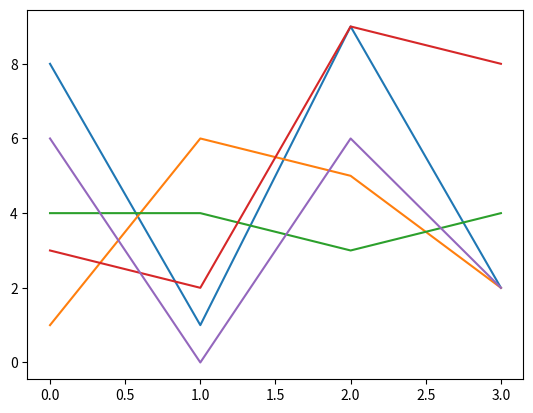

This figure's Python source:
import numpy as np 
import matplotlib.pylab as plt

a = 2
b = 3
a+b,a*b

#generate an array of random numbers (range numbers, size array)
rm = np.random.randint(0,10,(4,5))
rm
#plot numbers 
plt.plot(rm)
#to watch the graphic using 
plt.show()